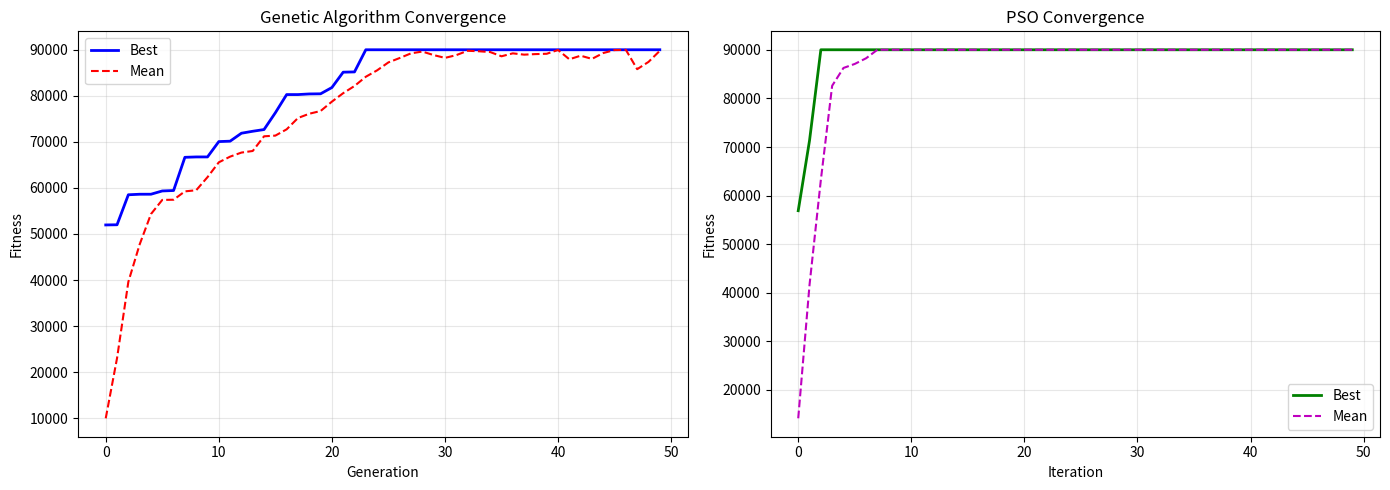

Here is the Python script that generated this plot: (Note: this script raises an exception after producing the figure.)
import numpy as np
from typing import Callable, Dict, Tuple, Optional, List
from scipy.optimize import minimize, differential_evolution
from dataclasses import dataclass
import matplotlib.pyplot as plt
from tqdm import tqdm


@dataclass
class OptimizationConfig:
    """Configuration for optimization"""
    n_params: int = 11  # PARSEC parameters
    bounds: List[Tuple[float, float]] = None
    objective: str = 'maximize_ld'  # or 'minimize_drag', 'target_cl', etc.
    constraints: Dict = None
    max_iterations: int = 100
    population_size: int = 50
    
    def __post_init__(self):
        if self.bounds is None:
            # Default PARSEC parameter bounds
            self.bounds = [
                (0.005, 0.025),   # rle
                (0.25, 0.45),     # x_up
                (0.04, 0.08),     # y_up
                (-0.5, -0.1),     # y_xxup
                (0.30, 0.50),     # x_lo
                (-0.05, -0.02),   # y_lo
                (0.1, 0.5),       # y_xxlo
                (0.001, 0.005),   # yte
                (-0.15, 0.15),    # alpha_te
                (0.05, 0.20),     # beta_te
                (-0.002, 0.002)   # dz_te
            ]


class GeneticAlgorithm:
    """
    Genetic Algorithm for airfoil optimization
    """
    
    def __init__(self, config: OptimizationConfig):
        self.config = config
        self.population = None
        self.fitness_history = []
        self.best_individual = None
        self.best_fitness = -np.inf
        
    def initialize_population(self):
        """Initialize random population within bounds"""
        population = []
        for _ in range(self.config.population_size):
            individual = np.array([
                np.random.uniform(low, high) 
                for low, high in self.config.bounds
            ])
            population.append(individual)
        self.population = np.array(population)
        
    def evaluate_population(self, objective_func: Callable) -> np.ndarray:
        """Evaluate fitness of entire population"""
        fitness = np.array([objective_func(ind) for ind in self.population])
        return fitness
    
    def selection(self, fitness: np.ndarray, n_parents: int) -> np.ndarray:
        """Tournament selection"""
        parents = []
        for _ in range(n_parents):
            # Tournament
            tournament_size = 3
            indices = np.random.choice(len(self.population), tournament_size, replace=False)
            tournament_fitness = fitness[indices]
            winner_idx = indices[np.argmax(tournament_fitness)]
            parents.append(self.population[winner_idx])
        return np.array(parents)
    
    def crossover(self, parent1: np.ndarray, parent2: np.ndarray) -> Tuple[np.ndarray, np.ndarray]:
        """Simulated binary crossover (SBX)"""
        eta = 20  # Distribution index
        u = np.random.random(len(parent1))
        
        beta = np.where(u <= 0.5,
                       (2 * u) ** (1 / (eta + 1)),
                       (1 / (2 * (1 - u))) ** (1 / (eta + 1)))
        
        child1 = 0.5 * ((1 + beta) * parent1 + (1 - beta) * parent2)
        child2 = 0.5 * ((1 - beta) * parent1 + (1 + beta) * parent2)
        
        # Clip to bounds
        for i, (low, high) in enumerate(self.config.bounds):
            child1[i] = np.clip(child1[i], low, high)
            child2[i] = np.clip(child2[i], low, high)
        
        return child1, child2
    
    def mutation(self, individual: np.ndarray, mutation_rate: float = 0.1) -> np.ndarray:
        """Polynomial mutation"""
        eta = 20  # Distribution index
        mutated = individual.copy()
        
        for i in range(len(individual)):
            if np.random.random() < mutation_rate:
                low, high = self.config.bounds[i]
                delta = high - low
                
                u = np.random.random()
                if u < 0.5:
                    delta_q = (2 * u) ** (1 / (eta + 1)) - 1
                else:
                    delta_q = 1 - (2 * (1 - u)) ** (1 / (eta + 1))
                
                mutated[i] += delta_q * delta
                mutated[i] = np.clip(mutated[i], low, high)
        
        return mutated
    
    def optimize(self, objective_func: Callable, 
                verbose: bool = True) -> Tuple[np.ndarray, float]:
        """
        Run genetic algorithm optimization
        
        Args:
            objective_func: Function to maximize (params -> fitness)
            verbose: Print progress
            
        Returns:
            Best parameters and fitness
        """
        self.initialize_population()
        
        iterator = tqdm(range(self.config.max_iterations)) if verbose else range(self.config.max_iterations)
        
        for generation in iterator:
            # Evaluate fitness
            fitness = self.evaluate_population(objective_func)
            
            # Track best
            best_idx = np.argmax(fitness)
            if fitness[best_idx] > self.best_fitness:
                self.best_fitness = fitness[best_idx]
                self.best_individual = self.population[best_idx].copy()
            
            self.fitness_history.append({
                'generation': generation,
                'best_fitness': self.best_fitness,
                'mean_fitness': np.mean(fitness),
                'std_fitness': np.std(fitness)
            })
            
            if verbose:
                iterator.set_description(
                    f"Gen {generation}: Best={self.best_fitness:.4f}, "
                    f"Mean={np.mean(fitness):.4f}"
                )
            
            # Create new population
            new_population = []
            
            # Elitism: keep best individuals
            elite_size = max(2, self.config.population_size // 10)
            elite_indices = np.argsort(fitness)[-elite_size:]
            for idx in elite_indices:
                new_population.append(self.population[idx])
            
            # Generate offspring
            while len(new_population) < self.config.population_size:
                # Selection
                parents = self.selection(fitness, 2)
                
                # Crossover
                child1, child2 = self.crossover(parents[0], parents[1])
                
                # Mutation
                child1 = self.mutation(child1)
                child2 = self.mutation(child2)
                
                new_population.extend([child1, child2])
            
            self.population = np.array(new_population[:self.config.population_size])
        
        return self.best_individual, self.best_fitness


class ParticleSwarmOptimization:
    """
    Particle Swarm Optimization for airfoil design
    """
    
    def __init__(self, config: OptimizationConfig):
        self.config = config
        self.particles = None
        self.velocities = None
        self.personal_best = None
        self.personal_best_fitness = None
        self.global_best = None
        self.global_best_fitness = -np.inf
        self.fitness_history = []
        
    def initialize_swarm(self):
        """Initialize particle swarm"""
        # Positions
        self.particles = np.array([
            np.array([np.random.uniform(low, high) for low, high in self.config.bounds])
            for _ in range(self.config.population_size)
        ])
        
        # Velocities
        velocity_bounds = np.array([(high - low) * 0.1 for low, high in self.config.bounds])
        self.velocities = np.random.uniform(-velocity_bounds, velocity_bounds, 
                                           (self.config.population_size, self.config.n_params))
        
        # Personal bests
        self.personal_best = self.particles.copy()
        self.personal_best_fitness = np.full(self.config.population_size, -np.inf)
        
    def optimize(self, objective_func: Callable, 
                w: float = 0.7, c1: float = 1.5, c2: float = 1.5,
                verbose: bool = True) -> Tuple[np.ndarray, float]:
        """
        Run PSO optimization
        
        Args:
            objective_func: Function to maximize
            w: Inertia weight
            c1: Cognitive parameter
            c2: Social parameter
            verbose: Print progress
            
        Returns:
            Best parameters and fitness
        """
        self.initialize_swarm()
        
        iterator = tqdm(range(self.config.max_iterations)) if verbose else range(self.config.max_iterations)
        
        for iteration in iterator:
            # Evaluate fitness
            fitness = np.array([objective_func(particle) for particle in self.particles])
            
            # Update personal bests
            improved = fitness > self.personal_best_fitness
            self.personal_best[improved] = self.particles[improved]
            self.personal_best_fitness[improved] = fitness[improved]
            
            # Update global best
            best_idx = np.argmax(fitness)
            if fitness[best_idx] > self.global_best_fitness:
                self.global_best_fitness = fitness[best_idx]
                self.global_best = self.particles[best_idx].copy()
            
            self.fitness_history.append({
                'iteration': iteration,
                'best_fitness': self.global_best_fitness,
                'mean_fitness': np.mean(fitness)
            })
            
            if verbose:
                iterator.set_description(
                    f"Iter {iteration}: Best={self.global_best_fitness:.4f}"
                )
            
            # Update velocities and positions
            r1 = np.random.random((self.config.population_size, self.config.n_params))
            r2 = np.random.random((self.config.population_size, self.config.n_params))
            
            cognitive = c1 * r1 * (self.personal_best - self.particles)
            social = c2 * r2 * (self.global_best - self.particles)
            
            self.velocities = w * self.velocities + cognitive + social
            self.particles = self.particles + self.velocities
            
            # Enforce bounds
            for i, (low, high) in enumerate(self.config.bounds):
                self.particles[:, i] = np.clip(self.particles[:, i], low, high)
        
        return self.global_best, self.global_best_fitness


class GradientBasedOptimizer:
    """
    Gradient-based optimization using scipy.optimize
    """
    
    def __init__(self, config: OptimizationConfig):
        self.config = config
        self.history = []
        
    def optimize(self, objective_func: Callable, 
                initial_params: Optional[np.ndarray] = None,
                method: str = 'L-BFGS-B',
                verbose: bool = True) -> Tuple[np.ndarray, float]:
        """
        Run gradient-based optimization
        
        Args:
            objective_func: Function to maximize
            initial_params: Starting point (random if None)
            method: Optimization method
            verbose: Print progress
            
        Returns:
            Best parameters and fitness
        """
        if initial_params is None:
            initial_params = np.array([
                np.random.uniform(low, high) 
                for low, high in self.config.bounds
            ])
        
        # Scipy minimizes, so negate the objective
        def neg_objective(params):
            return -objective_func(params)
        
        # Optimize
        result = minimize(
            neg_objective,
            initial_params,
            method=method,
            bounds=self.config.bounds,
            options={'disp': verbose, 'maxiter': self.config.max_iterations}
        )
        
        best_params = result.x
        best_fitness = -result.fun
        
        return best_params, best_fitness


class MultiObjectiveOptimizer:
    """
    Multi-objective optimization using NSGA-II concept
    """
    
    def __init__(self, config: OptimizationConfig):
        self.config = config
        self.pareto_front = []
        
    def dominates(self, obj1: np.ndarray, obj2: np.ndarray) -> bool:
        """Check if obj1 dominates obj2 (assuming maximization)"""
        return np.all(obj1 >= obj2) and np.any(obj1 > obj2)
    
    def find_pareto_front(self, population: np.ndarray, 
                         objectives: np.ndarray) -> List[int]:
        """Find indices of non-dominated solutions"""
        n = len(population)
        is_dominated = np.zeros(n, dtype=bool)
        
        for i in range(n):
            for j in range(n):
                if i != j and self.dominates(objectives[j], objectives[i]):
                    is_dominated[i] = True
                    break
        
        return np.where(~is_dominated)[0].tolist()
    
    def optimize(self, objective_funcs: List[Callable],
                verbose: bool = True) -> Tuple[np.ndarray, np.ndarray]:
        """
        Run multi-objective optimization
        
        Args:
            objective_funcs: List of objective functions
            verbose: Print progress
            
        Returns:
            Pareto optimal parameters and objectives
        """
        # Use genetic algorithm framework
        ga = GeneticAlgorithm(self.config)
        ga.initialize_population()
        
        iterator = tqdm(range(self.config.max_iterations)) if verbose else range(self.config.max_iterations)
        
        for generation in iterator:
            # Evaluate all objectives
            objectives = np.array([
                [func(ind) for func in objective_funcs]
                for ind in ga.population
            ])
            
            # Find non-dominated solutions
            pareto_indices = self.find_pareto_front(ga.population, objectives)
            
            if verbose and generation % 10 == 0:
                iterator.set_description(f"Gen {generation}: Pareto size={len(pareto_indices)}")
            
            # Standard GA evolution (using weighted sum for fitness)
            weights = np.ones(len(objective_funcs)) / len(objective_funcs)
            fitness = objectives @ weights
            
            # Evolution steps (same as GA)
            new_population = []
            
            # Elitism with pareto front
            for idx in pareto_indices[:min(10, len(pareto_indices))]:
                new_population.append(ga.population[idx])
            
            while len(new_population) < self.config.population_size:
                parents = ga.selection(fitness, 2)
                child1, child2 = ga.crossover(parents[0], parents[1])
                child1 = ga.mutation(child1)
                child2 = ga.mutation(child2)
                new_population.extend([child1, child2])
            
            ga.population = np.array(new_population[:self.config.population_size])
        
        # Final pareto front
        final_objectives = np.array([
            [func(ind) for func in objective_funcs]
            for ind in ga.population
        ])
        pareto_indices = self.find_pareto_front(ga.population, final_objectives)
        
        self.pareto_front = ga.population[pareto_indices]
        pareto_objectives = final_objectives[pareto_indices]
        
        return self.pareto_front, pareto_objectives


def create_objective_function(surrogate_model, flight_conditions, 
                              objective_type: str = 'maximize_ld',
                              target_cl: float = 0.5) -> Callable:
    """
    Create objective function for optimization
    
    Args:
        surrogate_model: Trained surrogate model
        flight_conditions: FlightConditions object
        objective_type: Type of objective
        target_cl: Target CL for constrained optimization
        
    Returns:
        Objective function
    """
    def objective(params: np.ndarray) -> float:
        # Add alpha to params (design point)
        alpha = 5.0  # Design angle of attack
        X = np.concatenate([params, [alpha]]).reshape(1, -1)
        
        # Predict performance
        prediction = surrogate_model.predict(X)[0]
        cl, cd, cm, ld = prediction
        
        if objective_type == 'maximize_ld':
            return ld
        elif objective_type == 'minimize_drag':
            return -cd
        elif objective_type == 'maximize_lift':
            return cl
        elif objective_type == 'target_cl':
            # Minimize difference from target while maximizing L/D
            cl_penalty = abs(cl - target_cl)
            return ld - 10 * cl_penalty
        else:
            return ld
    
    return objective


if __name__ == "__main__":
    print("Airfoil Optimization Module")
    print("=" * 50)
    
    # Example: Optimize a simple analytical function
    def rosenbrock(x):
        """Rosenbrock function for testing"""
        return -(100 * (x[1] - x[0]**2)**2 + (1 - x[0])**2)
    
    config = OptimizationConfig(
        n_params=2,
        bounds=[(-5, 5), (-5, 5)],
        max_iterations=50,
        population_size=30
    )
    
    print("\nTesting Genetic Algorithm on Rosenbrock function...")
    ga = GeneticAlgorithm(config)
    best_params, best_fitness = ga.optimize(lambda x: -rosenbrock(x), verbose=True)
    print(f"\nGA Result: params={best_params}, fitness={best_fitness:.6f}")
    print(f"Expected: params=[1, 1], fitness=0.0")
    
    print("\nTesting Particle Swarm Optimization...")
    pso = ParticleSwarmOptimization(config)
    best_params, best_fitness = pso.optimize(lambda x: -rosenbrock(x), verbose=True)
    print(f"\nPSO Result: params={best_params}, fitness={best_fitness:.6f}")
    
    # Plot convergence
    fig, axes = plt.subplots(1, 2, figsize=(14, 5))
    
    # GA convergence
    ga_gens = [h['generation'] for h in ga.fitness_history]
    ga_best = [h['best_fitness'] for h in ga.fitness_history]
    ga_mean = [h['mean_fitness'] for h in ga.fitness_history]
    
    axes[0].plot(ga_gens, ga_best, 'b-', linewidth=2, label='Best')
    axes[0].plot(ga_gens, ga_mean, 'r--', linewidth=1.5, label='Mean')
    axes[0].set_xlabel('Generation')
    axes[0].set_ylabel('Fitness')
    axes[0].set_title('Genetic Algorithm Convergence')
    axes[0].legend()
    axes[0].grid(True, alpha=0.3)
    
    # PSO convergence
    pso_iters = [h['iteration'] for h in pso.fitness_history]
    pso_best = [h['best_fitness'] for h in pso.fitness_history]
    pso_mean = [h['mean_fitness'] for h in pso.fitness_history]
    
    axes[1].plot(pso_iters, pso_best, 'g-', linewidth=2, label='Best')
    axes[1].plot(pso_iters, pso_mean, 'm--', linewidth=1.5, label='Mean')
    axes[1].set_xlabel('Iteration')
    axes[1].set_ylabel('Fitness')
    axes[1].set_title('PSO Convergence')
    axes[1].legend()
    axes[1].grid(True, alpha=0.3)
    
    plt.tight_layout()
    plt.savefig('/home/claude/airfoil_optimization/data/optimization_convergence.png', dpi=150)
    print("\nConvergence plots saved to data/optimization_convergence.png")
